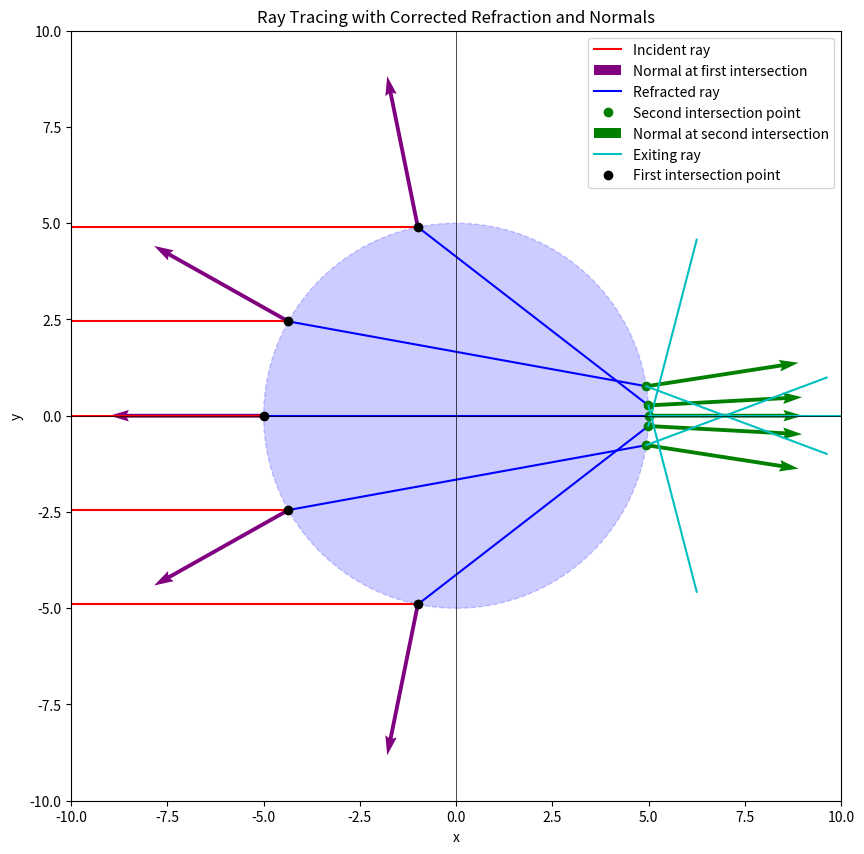

Source code (Python):
# -*- coding: utf-8 -*-
"""rayTracingAnalyticalCircle.ipynb

Automatically generated by Colab.

Original file is located at
    https://colab.research.google.com/<link-removed>
"""

import numpy as np
import matplotlib.pyplot as plt

# Circle parameters
R = 5  # radius of the circle
xc, yc = 0, 0  # center of the circle

# Refraction indices
n_outside = 1.0  # refractive index outside the circle
n_inside = 1.5   # refractive index inside the circle

# Function to find the first intersection point
def find_intersection(y_entry):
    alpha_prime = np.arcsin((y_entry - yc) / R)
    alpha = np.pi - alpha_prime
    x_intersect = R * np.cos(alpha) + xc
    y_intersect = R * np.sin(alpha) + yc
    return x_intersect, y_intersect

# Function to compute refracted direction based on the approach in the de Greve document
def refract_ray(I, N, n1, n2):
    eta = n1 / n2
    cos_theta_i = -np.dot(I, N)
    sin2_theta_t = eta**2 * (1 - cos_theta_i**2)

    if sin2_theta_t > 1.0:
        return None  # Total internal reflection

    cos_theta_t = np.sqrt(1 - sin2_theta_t)
    T = eta * I + (eta * cos_theta_i - cos_theta_t) * N
    return T / np.linalg.norm(T)  # Return unit vector for refracted ray

# Function to find the second intersection of the refracted ray with the circle
def find_second_intersection(x_intersect, y_intersect, dx, dy):
    A = dx**2 + dy**2
    B = 2 * (dx * (x_intersect - xc) + dy * (y_intersect - yc))
    C = (x_intersect - xc)**2 + (y_intersect - yc)**2 - R**2

    discriminant = B**2 - 4 * A * C
    if discriminant < 0:
        return None, None
    t1 = (-B + np.sqrt(discriminant)) / (2 * A)
    t2 = (-B - np.sqrt(discriminant)) / (2 * A)
    t = max(t1, t2)

    x_second = x_intersect + t * dx
    y_second = y_intersect + t * dy
    return x_second, y_second

# Plotting setup
fig, ax = plt.subplots(figsize=(10, 10))
circle = plt.Circle((xc, yc), R, color='blue', alpha=0.2, edgecolor='blue', linestyle='--')
ax.add_patch(circle)

# Range of initial y-coordinates for rays that intersect the circle
epsilon = 0.1
y_values = np.linspace(-R + epsilon, R - epsilon, 5)

# Plot each ray
for y_entry in y_values:
    x_start = -10  # starting x-coordinate for the incoming ray
    x_intersect, y_intersect = find_intersection(y_entry)

    # Plot the incoming ray
    plt.plot([x_start, x_intersect], [y_entry, y_intersect], 'r-', label="Incident ray" if y_entry == y_values[0] else "")

    # Incident ray vector
    I = np.array([1, 0])  # Horizontal ray pointing rightward

    # Normal at the first intersection point
    N = np.array([(x_intersect - xc) / R, (y_intersect - yc) / R])
    plt.quiver(x_intersect, y_intersect, N[0], N[1], color='purple', scale=5, width=0.005, label="Normal at first intersection" if y_entry == y_values[0] else "")

    # Refracted ray inside the circle
    T = refract_ray(I, N, n_outside, n_inside)
    if T is not None:
        dx, dy = T
        x_second, y_second = find_second_intersection(x_intersect, y_intersect, dx, dy)

        if x_second is not None and y_second is not None:
            # Extend the first refracted ray to the second intersection point
            plt.plot([x_intersect, x_second], [y_intersect, y_second], 'b-', label="Refracted ray" if y_entry == y_values[0] else "")

            # Mark the second intersection point
            plt.plot(x_second, y_second, 'go', label="Second intersection point" if y_entry == y_values[0] else "")

            # Normal at the second intersection point
            N_second = np.array([(x_second - xc) / R, (y_second - yc) / R])
            plt.quiver(x_second, y_second, N_second[0], N_second[1], color='green', scale=5, width=0.005, label="Normal at second intersection" if y_entry == y_values[0] else "")

            # Exiting ray direction after the second refraction
            T_exit = refract_ray(T, -N_second, n_inside, n_outside)

            if T_exit is not None:
                dx_exit, dy_exit = T_exit
                # Plot the exiting ray, extending it to the outside of the circle
                x_exit_end = x_second + dx_exit * 5  # lengthened for visualization outside the circle
                y_exit_end = y_second + dy_exit * 5
                plt.plot([x_second, x_exit_end], [y_second, y_exit_end], 'c-', label="Exiting ray" if y_entry == y_values[0] else "")

    # Mark the first intersection point
    plt.plot(x_intersect, y_intersect, 'ko', label="First intersection point" if y_entry == y_values[0] else "")

# Circle and plot details
plt.xlabel("x")
plt.ylabel("y")
plt.axhline(0, color="black", linewidth=0.5)
plt.axvline(0, color="black", linewidth=0.5)
plt.xlim(-10, 10)
plt.ylim(-10, 10)
plt.gca().set_aspect('equal', adjustable='box')
plt.legend()
plt.title("Ray Tracing with Corrected Refraction and Normals")
plt.show()
